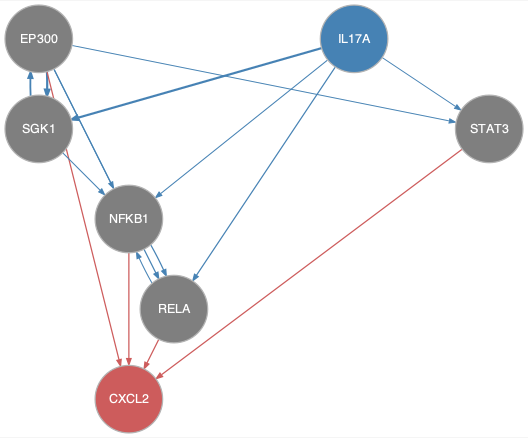

Source data for this figure (header and first rows):
from	to
EP300	NFKB1
EP300	RELA
EP300	SGK1
EP300	STAT3
IL17A	NFKB1
IL17A	RELA
IL17A	SGK1
IL17A	STAT3
NFKB1	RELA
RELA	NFKB1
SGK1	EP300
SGK1	NFKB1
EP300	CXCL2
NFKB1	CXCL2
RELA	CXCL2
STAT3	CXCL2
